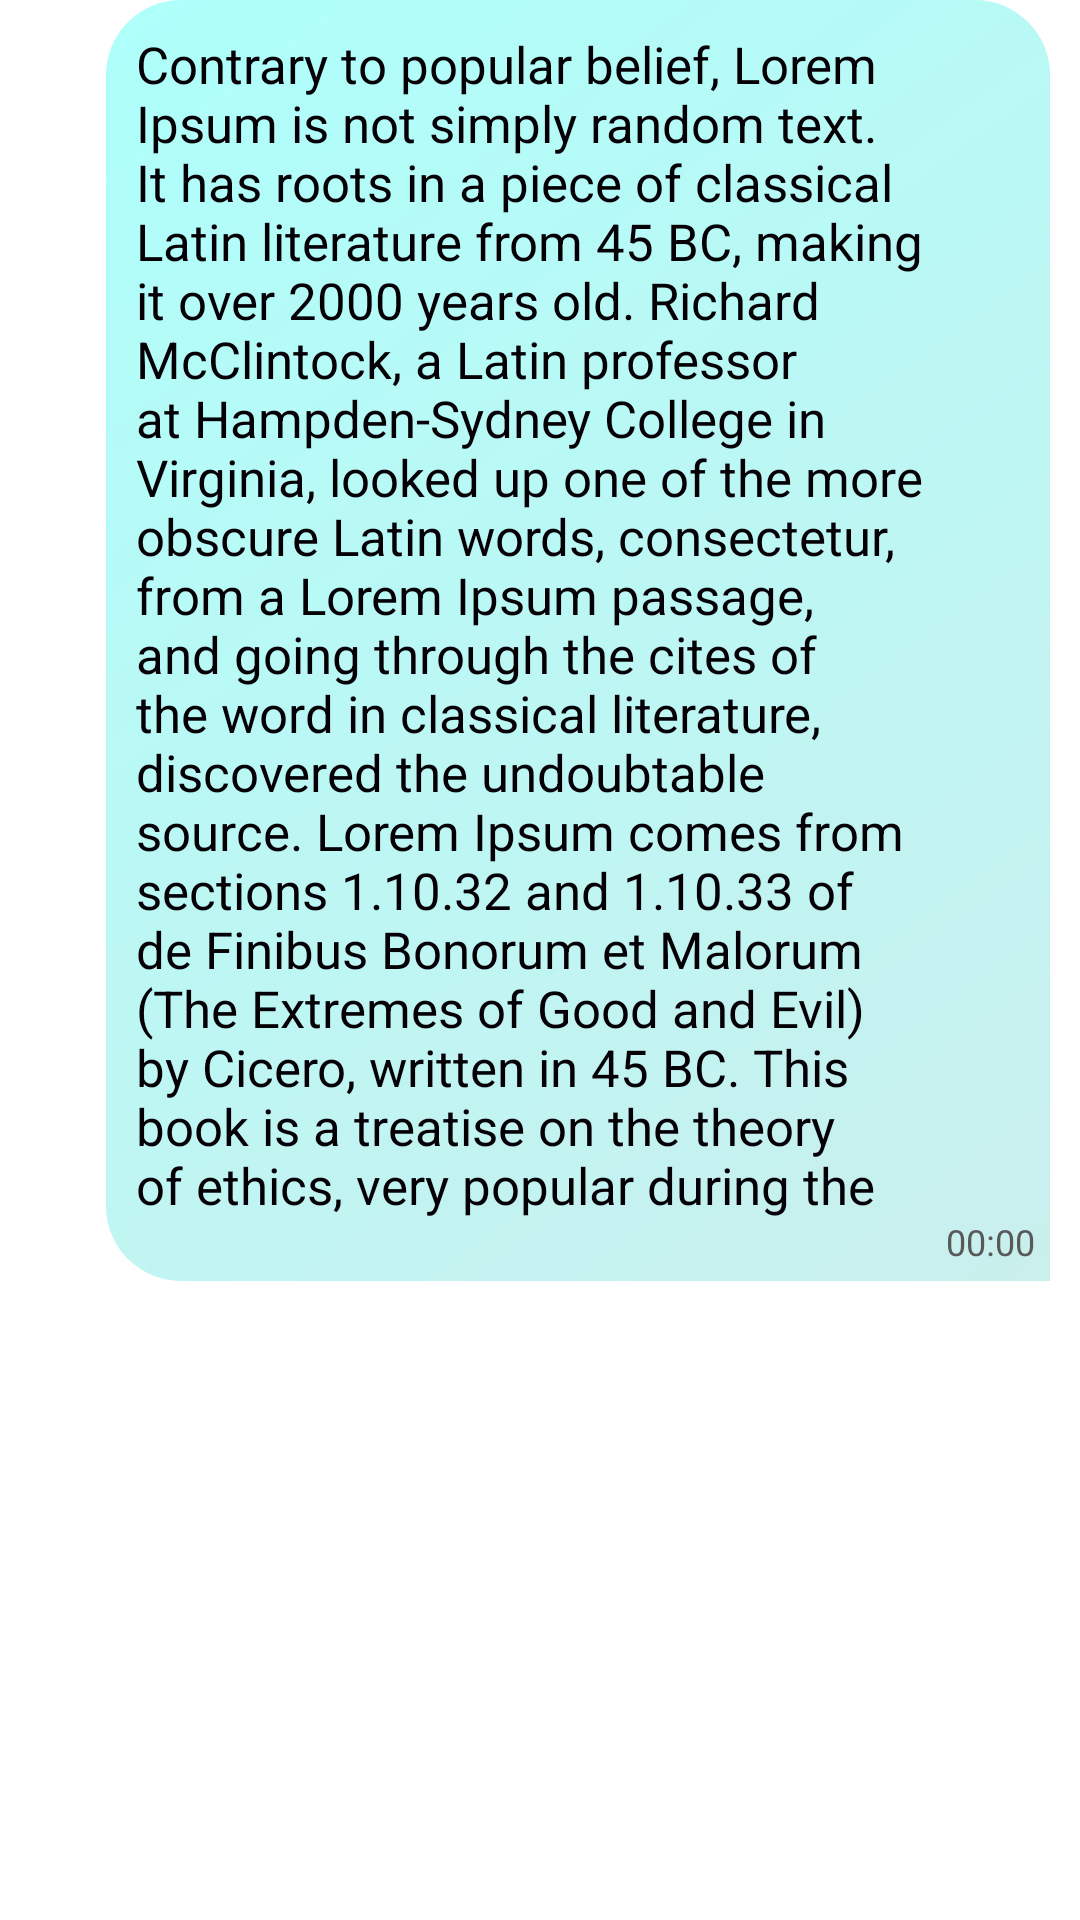

Here is an Android app screen rendered from its layout file. Give the layout XML and the strings, colors and styles it references.
<!-- AndroidManifest.xml: application theme Theme.ChatBox -->
<!-- res/layout/sample_sent.xml -->
<?xml version="1.0" encoding="utf-8"?>
<RelativeLayout xmlns:android="http://schemas.android.com/apk/res/android"
    xmlns:app="http://schemas.android.com/apk/res-auto"
    xmlns:tools="http://schemas.android.com/tools"
    android:layout_width="wrap_content"
    android:layout_height="wrap_content"
    android:layout_marginTop="5dp"
    android:layout_marginBottom="5dp">

    <RelativeLayout
        android:layout_width="wrap_content"
        android:layout_height="wrap_content"
        android:layout_alignParentEnd="true"
        android:layout_marginEnd="10dp"
        android:background="@drawable/sent_bg"
        android:minWidth="50dp"
        android:minHeight="30dp">

        <TextView
            android:id="@+id/sent_msg"
            android:layout_width="wrap_content"
            android:layout_height="wrap_content"
            android:layout_alignParentStart="true"
            android:layout_alignParentTop="true"
            android:layout_marginStart="10dp"
            android:layout_marginTop="10dp"
            android:inputType="textLongMessage|textMultiLine"
            android:maxWidth="270dp"
            android:maxHeight="370dp"
            android:maxLines="20"
            android:text="Contrary to popular belief, Lorem Ipsum is not simply random text. It has roots in a piece of classical Latin literature from 45 BC, making it over 2000 years old. Richard McClintock, a Latin professor at Hampden-Sydney College in Virginia, looked up one of the more obscure Latin words, consectetur, from a Lorem Ipsum passage, and going through the cites of the word in classical literature, discovered the undoubtable source. Lorem Ipsum comes from sections 1.10.32 and 1.10.33 of de Finibus Bonorum et Malorum (The Extremes of Good and Evil) by Cicero, written in 45 BC. This book is a treatise on the theory of ethics, very popular during the Renaissance. The first line of Lorem Ipsum, Lorem ipsum dolor sit amet.., comes from a line in section 1.10.32."
            android:textColor="@color/black"
            android:textSize="17sp" />

        <TextView
            android:id="@+id/sent_time"
            android:layout_width="wrap_content"
            android:layout_height="wrap_content"
            android:layout_below="@id/sent_msg"
            android:layout_marginEnd="5dp"
            android:layout_marginBottom="5dp"
            android:layout_toEndOf="@id/sent_msg"
            android:inputType="time"
            android:text="00:00"
            android:textColor="#595959"
            android:textSize="12sp"
            tools:ignore="TouchTargetSizeCheck" />

    </RelativeLayout>
</RelativeLayout>
<!-- resources referenced by this layout -->
<resources>
  <color name="black">#050005</color>
  <!-- drawable sent_bg (drawable) -->
  <?xml version="1.0" encoding="utf-8"?>
  <shape xmlns:android="http://schemas.android.com/apk/res/android">
      <corners android:bottomLeftRadius="25dp" android:topLeftRadius="25dp" android:topRightRadius="25dp"/>
  <gradient android:startColor="@color/teal3"
      android:endColor="#AEFFFB" android:angle="135"/>
  </shape>
  <style name="Theme.ChatBox" parent="Theme.MaterialComponents.DayNight.DarkActionBar">
          
          <item name="colorPrimary">@color/purple_500</item>
          <item name="colorPrimaryVariant">#00000000</item>
          <item name="colorOnPrimary">@color/white</item>
          
          <item name="colorSecondary">@color/teal_200</item>
          <item name="colorSecondaryVariant">@color/teal_700</item>
          <item name="colorOnSecondary">@color/black</item>
          
          <item name="android:statusBarColor" tools:targetApi="l">?attr/colorPrimaryVariant</item>
          
          <item name="actionBarSize">50dip</item>
      </style>
  <color name="teal3">#CAEFED</color>
  <color name="purple_500">#FF6200EE</color>
  <color name="white">#FEFEFE</color>
  <color name="teal_200">#FF03DAC5</color>
  <color name="teal_700">#FF018786</color>
</resources>
